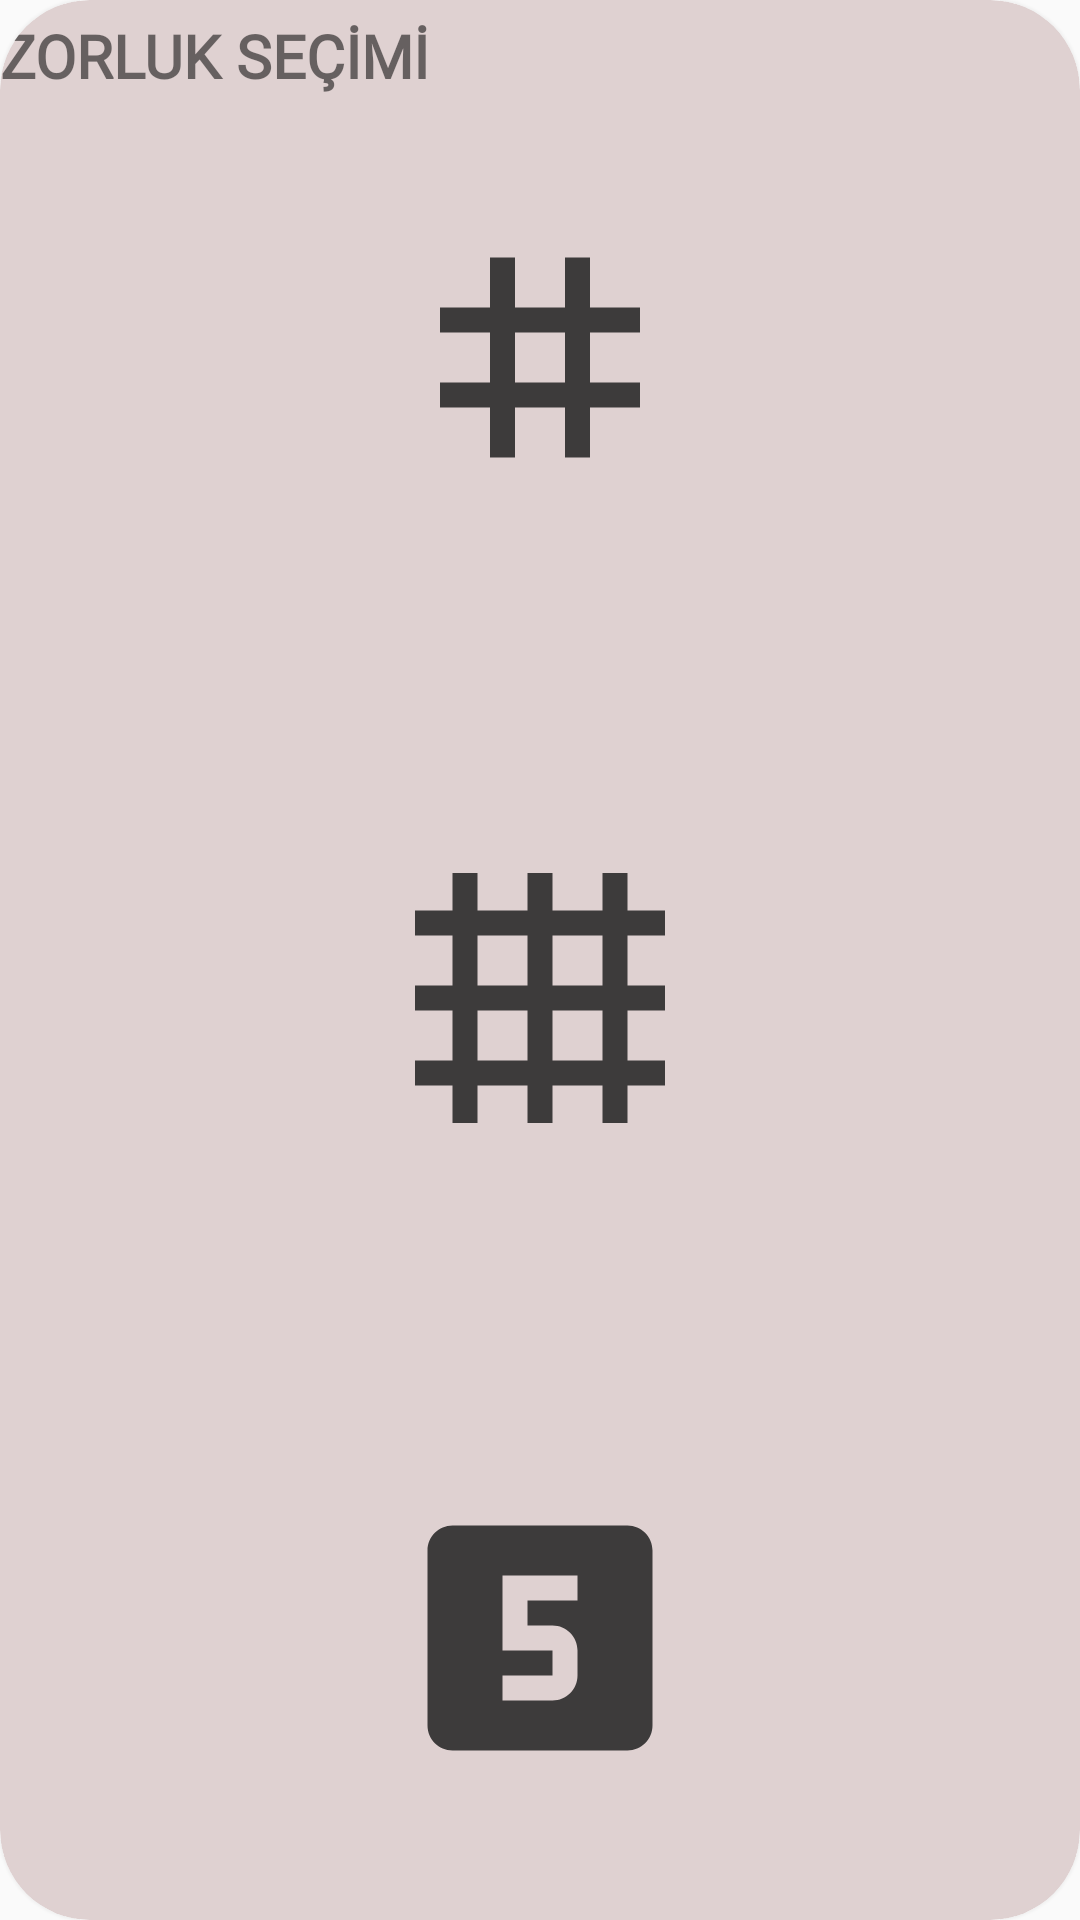

This screen was rendered from an Android layout file. Write that file and the resources it references.
<!-- AndroidManifest.xml: application theme AppTheme -->
<!-- res/layout/tictacto_difficulty_screen.xml -->
<?xml version="1.0" encoding="utf-8"?>
<androidx.constraintlayout.widget.ConstraintLayout
    xmlns:android="http://schemas.android.com/apk/res/android"
    xmlns:app="http://schemas.android.com/apk/res-auto"
    xmlns:tools="http://schemas.android.com/tools"
    android:layout_width="match_parent"
    android:layout_height="match_parent">
    <androidx.cardview.widget.CardView
        android:layout_width="match_parent"
        android:layout_height="match_parent"
        app:cardCornerRadius="30dp"
        app:cardElevation="3dp"
        app:cardBackgroundColor="@color/light_gray"
        app:layout_constraintBottom_toBottomOf="parent"
        app:backgroundTint= "@android:color/transparent"
        app:layout_constraintEnd_toEndOf="parent"
        app:layout_constraintStart_toStartOf="parent"
        app:layout_constraintTop_toTopOf="parent">

        <TextView
            android:id="@+id/textView"
            android:layout_width="wrap_content"
            android:layout_height="wrap_content"
            android:layout_marginTop="5dp"
            android:fontFamily="@font/poppins_medium"
            android:gravity="center"
            android:text="ZORLUK SEÇİMİ"
            android:textSize="20sp"
            android:textStyle="bold" />

        <LinearLayout
            android:layout_width="match_parent"
            android:layout_height="match_parent"
            android:layout_marginTop="25dp"
            android:gravity="center_horizontal"
            android:orientation="vertical">

            <ImageView
                android:id="@+id/easyImage"
                android:layout_width="100dp"
                android:layout_height="100dp"
                android:src="@drawable/grid_3x3"
                android:layout_weight="1"
                 />

            <ImageView
                android:id="@+id/mediumImage"
                android:layout_width="100dp"
                android:layout_height="100dp"
                android:layout_marginTop="25dp"
                android:layout_weight="1"
                android:src="@drawable/grid_4x4"
                android:layout_marginBottom="25dp" />

            <ImageView
                android:id="@+id/hardImage"
                android:layout_width="100dp"
                android:layout_height="100dp"
                android:layout_weight="1"
                android:src="@drawable/looks_5_24"
                />
        </LinearLayout>


    </androidx.cardview.widget.CardView>
</androidx.constraintlayout.widget.ConstraintLayout>
<!-- resources referenced by this layout -->
<resources>
  <color name="light_gray">#DFD1D1</color>
  <!-- drawable grid_3x3 (drawable) -->
  <vector android:height="24dp" android:tint="#3D3B3B"
      android:viewportHeight="24" android:viewportWidth="24"
      android:width="24dp" xmlns:android="http://schemas.android.com/apk/res/android">
      <path android:fillColor="@android:color/white" android:pathData="M20,10V8h-4V4h-2v4h-4V4H8v4H4v2h4v4H4v2h4v4h2v-4h4v4h2v-4h4v-2h-4v-4H20zM14,14h-4v-4h4V14z"/>
  </vector>
  <!-- drawable grid_4x4 (drawable) -->
  <vector android:height="24dp" android:tint="#3D3B3B"
      android:viewportHeight="24" android:viewportWidth="24"
      android:width="24dp" xmlns:android="http://schemas.android.com/apk/res/android">
      <path android:fillColor="@android:color/white" android:pathData="M22,7V5h-3V2h-2v3h-4V2h-2v3H7V2H5v3H2v2h3v4H2v2h3v4H2v2h3v3h2v-3h4v3h2v-3h4v3h2v-3h3v-2h-3v-4h3v-2h-3V7H22zM7,7h4v4H7V7zM7,17v-4h4v4H7zM17,17h-4v-4h4V17zM17,11h-4V7h4V11z"/>
  </vector>
  <!-- drawable looks_5_24 (drawable) -->
  <vector android:height="24dp" android:tint="#3D3B3B"
      android:viewportHeight="24" android:viewportWidth="24"
      android:width="24dp" xmlns:android="http://schemas.android.com/apk/res/android">
      <path android:fillColor="@android:color/white" android:pathData="M19,3L5,3c-1.1,0 -2,0.9 -2,2v14c0,1.1 0.9,2 2,2h14c1.1,0 2,-0.9 2,-2L21,5c0,-1.1 -0.9,-2 -2,-2zM15,9h-4v2h2c1.1,0 2,0.89 2,2v2c0,1.11 -0.9,2 -2,2L9,17v-2h4v-2L9,13L9,7h6v2z"/>
  </vector>
  <style name="AppTheme" parent="Theme.AppCompat.Light.NoActionBar">
          
          <item name="colorPrimary">@color/colorPrimary</item>
          <item name="colorPrimaryDark">@color/colorPrimaryDark</item>
          <item name="colorAccent">@color/colorAccent</item>
  
      </style>
  <color name="colorPrimary">#465881</color>
  <color name="colorPrimaryDark">#1b2a49</color>
  <color name="colorAccent">#00909e</color>
</resources>
